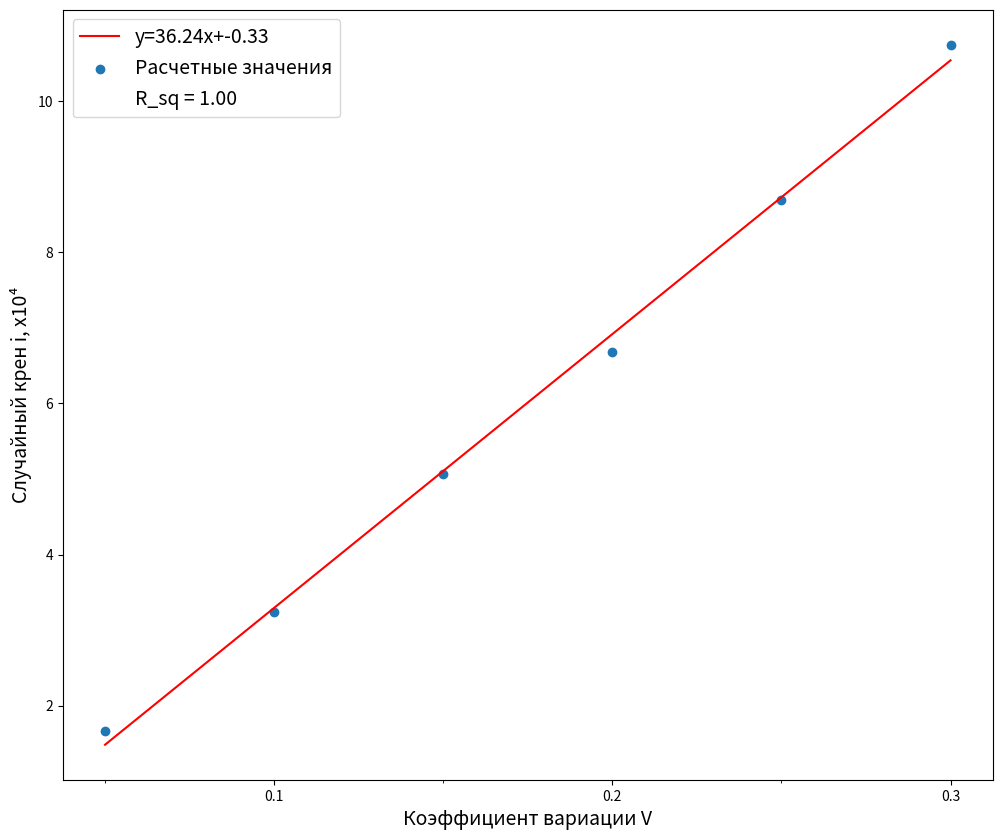

This figure's Python source:
import matplotlib.pyplot as plt
import numpy as np
from scipy import stats
import matplotlib.ticker as ticker

fig, ax = plt.subplots(figsize=(12, 10))

#  calculation data
x1 = [0.05, 0.1, 0.15, 0.2, 0.25, 0.3]
y = [0.00016586914586731266, 0.00032389123108255867, 0.0005059615767009082, 0.0006675860553896048, 0.0008690286666219085, 0.0010749792081413791] # L30_s10_r5
y1 = [i * 10000 for i in y]

# linear regression
slope, intercept, r_value, p_value, std_err = stats.linregress(x1, y1)

# approximation line
x2 = np.linspace(x1[0], x1[-1], len(x1))
y2 = slope * x2 + intercept

# ax.plot(x1, y1)
ax.plot(x2, y2, 'r', label='y={:.2f}x+{:.2f}'.format(slope, intercept))
ax.scatter(x1, y1, label='Расчетные значения')
plt.plot([], [], ' ', label='R_sq = '+'{:.2f}'.format(r_value**2))


# ax.set_title("График зависимости случайного крена от коэффициента вариации", fontsize=16)
ax.set_xlabel("Коэффициент вариации V", fontsize=14)
ax.set_ylabel("Случайный крен i, x10⁴", fontsize=14)
# X axe step
ax.xaxis.set_major_locator(ticker.MultipleLocator(0.1))
ax.xaxis.set_minor_locator(ticker.MultipleLocator(0.05))

plt.legend(fontsize=14)
plt.show()
